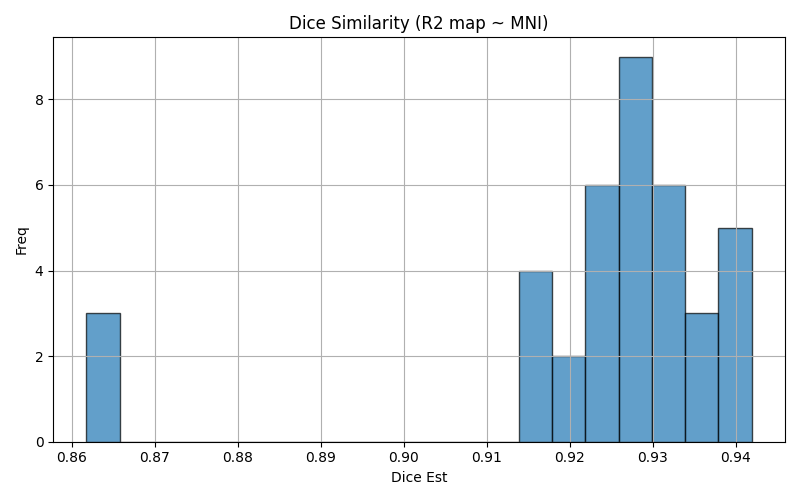

The file beside this chart, header and first rows:
img1	img2	dice	voxinmask	voxoutmask	ratio_inoutmask
sub-11_run-02	mni152	0.9297	93.22	6.784	13.74
sub-03_run-02	mni152	0.9394	93.2	6.797	13.71
sub-14_run-01	mni152	0.9171	90.11	9.892	9.11
sub-02_run-02	mni152	0.9285	91.05	8.953	10.17
sub-01_run-01	mni152	0.9324	90.72	9.28	9.775
sub-05_run-01	mni152	0.9255	92.8	7.202	12.89
sub-05_run-02	mni152	0.9224	92.61	7.39	12.53
sub-12_run-03	mni152	0.9409	93.98	6.02	15.61
sub-01_run-02	mni152	0.9326	90.85	9.15	9.929
sub-06_run-02	mni152	0.9176	91.44	8.559	10.68
sub-07_run-02	mni152	0.936	92.12	7.877	11.7
sub-13_run-02	mni152	0.9253	88.25	11.75	7.509
sub-11_run-01	mni152	0.9306	93.57	6.43	14.55
sub-07_run-03	mni152	0.936	92	7.998	11.5
sub-03_run-03	mni152	0.9402	92.88	7.115	13.05
sub-04_run-03	mni152	0.8626	77.37	22.63	3.419
sub-15_run-02	mni152	0.9283	95.66	4.34	22.04
sub-04_run-02	mni152	0.8627	77.48	22.52	3.44
sub-01_run-03	mni152	0.9299	90.71	9.292	9.762
sub-10_run-03	mni152	0.929	92.17	7.831	11.77
sub-05_run-03	mni152	0.9244	92.85	7.15	12.99
sub-12_run-01	mni152	0.9402	94	5.998	15.67
sub-13_run-01	mni152	0.9243	88.45	11.55	7.661
sub-14_run-03	mni152	0.9202	90.65	9.349	9.697
sub-03_run-01	mni152	0.9377	92.72	7.277	12.74
sub-10_run-02	mni152	0.9296	92.41	7.591	12.17
sub-11_run-03	mni152	0.9266	93.2	6.803	13.7
sub-14_run-02	mni152	0.9213	90.23	9.77	9.235
sub-02_run-01	mni152	0.929	90.84	9.156	9.922
sub-10_run-01	mni152	0.9277	92.08	7.92	11.63
sub-12_run-02	mni152	0.942	94.32	5.683	16.6
sub-07_run-01	mni152	0.9332	91.71	8.287	11.07
sub-04_run-01	mni152	0.8618	77.37	22.63	3.418
sub-13_run-03	mni152	0.9254	88.13	11.87	7.427
sub-06_run-03	mni152	0.9155	89.75	10.25	8.759
sub-15_run-01	mni152	0.9324	95.74	4.264	22.45
sub-15_run-03	mni152	0.9327	95.78	4.217	22.72
sub-06_run-01	mni152	0.9175	89.56	10.44	8.579
